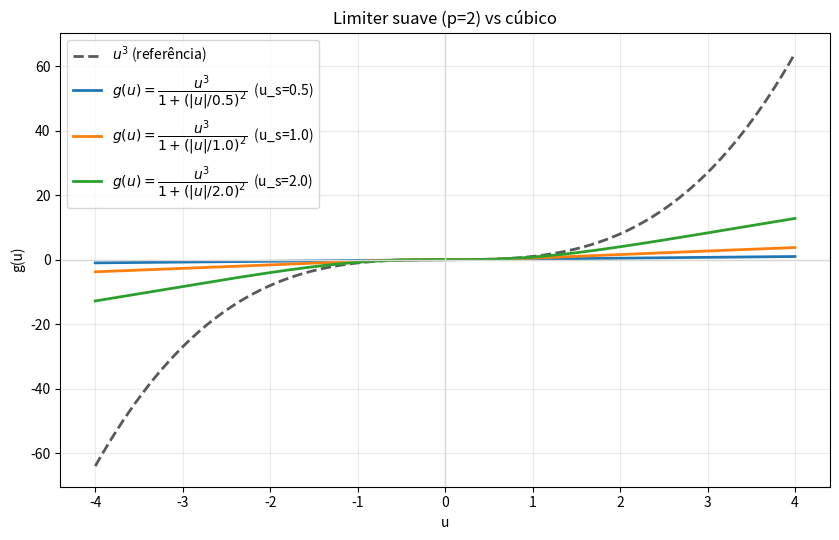

Write the Python code that produced this figure.
"""Plot a typical "soft limiter" nonlinearity used as an alternative to u^3.

We plot (for p=2):
    g(u) = u^3 / (1 + (|u|/u_s)^2)

This behaves like u^3 near u=0, but for |u| >> u_s it becomes ~ u_s^2 * u,
so it grows only linearly (softer than cubic).
"""

from __future__ import annotations

import numpy as np
import matplotlib.pyplot as plt


def soft_limiter(u: np.ndarray, u_s: float, p: float = 2.0) -> np.ndarray:
    u_abs = np.abs(u)
    return (u**3) / (1.0 + (u_abs / u_s) ** p)


def main() -> None:
    u = np.linspace(-4.0, 4.0, 2001)

    plt.figure(figsize=(8.5, 5.5))
    plt.plot(u, u**3, color="0.35", linestyle="--", linewidth=2, label=r"$u^3$ (referência)")

    for u_s in (0.5, 1.0, 2.0):
        g = soft_limiter(u, u_s=u_s, p=2.0)
        plt.plot(u, g, linewidth=2, label=rf"$g(u)=\dfrac{{u^3}}{{1+(|u|/{u_s})^2}}$  (u_s={u_s})")

    plt.axhline(0.0, color="0.85", linewidth=1)
    plt.axvline(0.0, color="0.85", linewidth=1)

    plt.title("Limiter suave (p=2) vs cúbico")
    plt.xlabel("u")
    plt.ylabel("g(u)")
    plt.grid(True, alpha=0.25)
    plt.legend(loc="best")
    plt.tight_layout()

    out = "limiter_soft_p2.png"
    plt.savefig(out, dpi=160)
    print(f"Saved: {out}")


if __name__ == "__main__":
    main()
